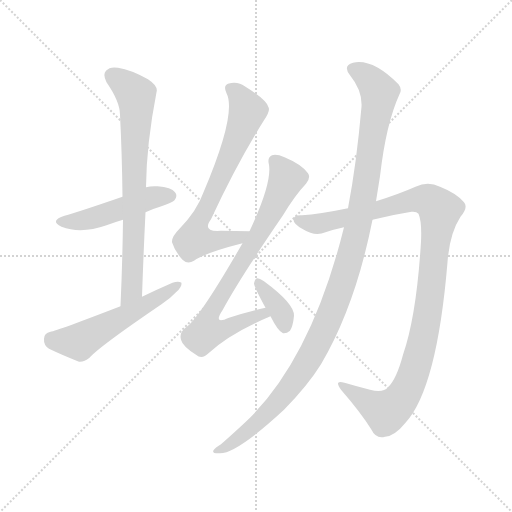
t = 0.00 s
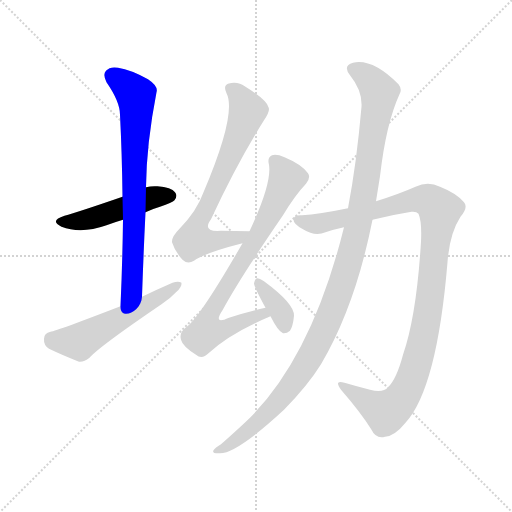
t = 1.35 s
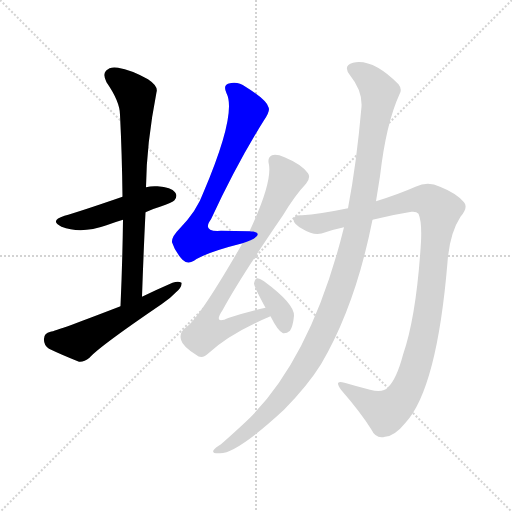
t = 2.69 s
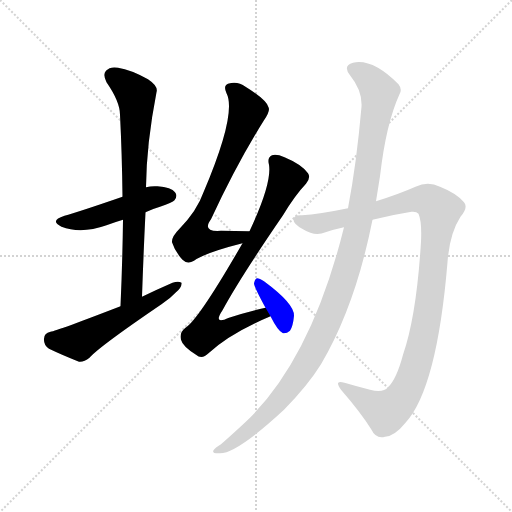
t = 4.04 s
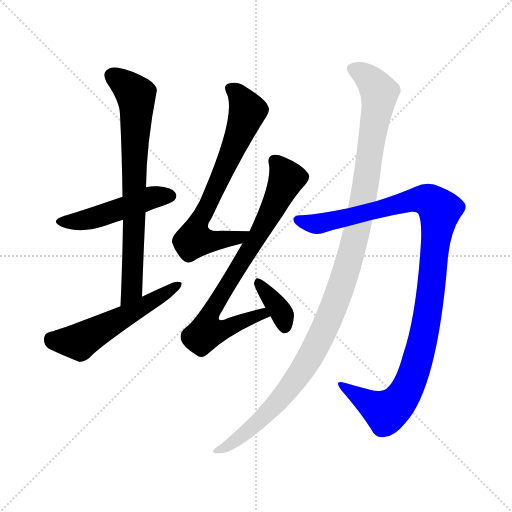
t = 5.38 s
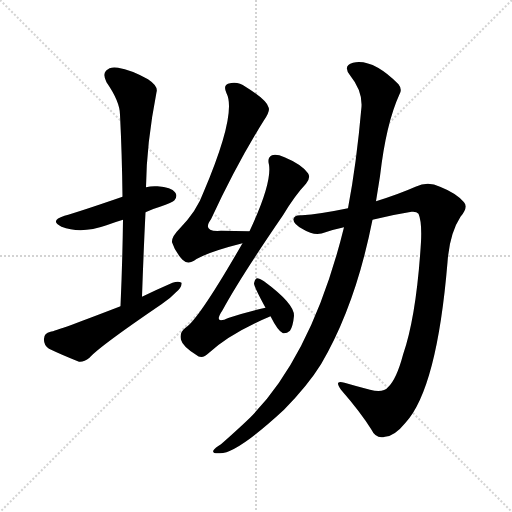
t = 6.73 s

The animated SVG that drew these frames (rendered in a browser with its animation timeline set to each time). Animation: 8 CSS @keyframes rules; one cycle of 6.73 s.

<svg version="1.1" viewBox="0 0 1024 1024" xmlns="http://www.w3.org/2000/svg">
  <g stroke="lightgray" stroke-dasharray="1,1" stroke-width="1" transform="scale(4, 4)">
    <line x1="0" y1="0" x2="256" y2="256"></line>
    <line x1="256" y1="0" x2="0" y2="256"></line>
    <line x1="128" y1="0" x2="128" y2="256"></line>
    <line x1="0" y1="128" x2="256" y2="128"></line>
  </g>
<g transform="scale(1, -1) translate(0, -900)">
   <style type="text/css">
    @keyframes keyframes0 {
      from {
       stroke: blue;
       stroke-dashoffset: 480;
       stroke-width: 128;
       }
       61% {
       animation-timing-function: step-end;
       stroke: blue;
       stroke-dashoffset: 0;
       stroke-width: 128;
       }
       to {
       stroke: black;
       stroke-width: 1024;
       }
       }
       #make-me-a-hanzi-animation-0 {
         animation: keyframes0 0.640625s both;
         animation-delay: 0.000000s;
         animation-timing-function: linear;
       }
    @keyframes keyframes1 {
      from {
       stroke: blue;
       stroke-dashoffset: 737;
       stroke-width: 128;
       }
       71% {
       animation-timing-function: step-end;
       stroke: blue;
       stroke-dashoffset: 0;
       stroke-width: 128;
       }
       to {
       stroke: black;
       stroke-width: 1024;
       }
       }
       #make-me-a-hanzi-animation-1 {
         animation: keyframes1 0.849772s both;
         animation-delay: 0.640625s;
         animation-timing-function: linear;
       }
    @keyframes keyframes2 {
      from {
       stroke: blue;
       stroke-dashoffset: 543;
       stroke-width: 128;
       }
       64% {
       animation-timing-function: step-end;
       stroke: blue;
       stroke-dashoffset: 0;
       stroke-width: 128;
       }
       to {
       stroke: black;
       stroke-width: 1024;
       }
       }
       #make-me-a-hanzi-animation-2 {
         animation: keyframes2 0.691895s both;
         animation-delay: 1.490397s;
         animation-timing-function: linear;
       }
    @keyframes keyframes3 {
      from {
       stroke: blue;
       stroke-dashoffset: 696;
       stroke-width: 128;
       }
       69% {
       animation-timing-function: step-end;
       stroke: blue;
       stroke-dashoffset: 0;
       stroke-width: 128;
       }
       to {
       stroke: black;
       stroke-width: 1024;
       }
       }
       #make-me-a-hanzi-animation-3 {
         animation: keyframes3 0.816406s both;
         animation-delay: 2.182292s;
         animation-timing-function: linear;
       }
    @keyframes keyframes4 {
      from {
       stroke: blue;
       stroke-dashoffset: 772;
       stroke-width: 128;
       }
       72% {
       animation-timing-function: step-end;
       stroke: blue;
       stroke-dashoffset: 0;
       stroke-width: 128;
       }
       to {
       stroke: black;
       stroke-width: 1024;
       }
       }
       #make-me-a-hanzi-animation-4 {
         animation: keyframes4 0.878255s both;
         animation-delay: 2.998698s;
         animation-timing-function: linear;
       }
    @keyframes keyframes5 {
      from {
       stroke: blue;
       stroke-dashoffset: 361;
       stroke-width: 128;
       }
       54% {
       animation-timing-function: step-end;
       stroke: blue;
       stroke-dashoffset: 0;
       stroke-width: 128;
       }
       to {
       stroke: black;
       stroke-width: 1024;
       }
       }
       #make-me-a-hanzi-animation-5 {
         animation: keyframes5 0.543783s both;
         animation-delay: 3.876953s;
         animation-timing-function: linear;
       }
    @keyframes keyframes6 {
      from {
       stroke: blue;
       stroke-dashoffset: 1073;
       stroke-width: 128;
       }
       78% {
       animation-timing-function: step-end;
       stroke: blue;
       stroke-dashoffset: 0;
       stroke-width: 128;
       }
       to {
       stroke: black;
       stroke-width: 1024;
       }
       }
       #make-me-a-hanzi-animation-6 {
         animation: keyframes6 1.123210s both;
         animation-delay: 4.420736s;
         animation-timing-function: linear;
       }
    @keyframes keyframes7 {
      from {
       stroke: blue;
       stroke-dashoffset: 1145;
       stroke-width: 128;
       }
       79% {
       animation-timing-function: step-end;
       stroke: blue;
       stroke-dashoffset: 0;
       stroke-width: 128;
       }
       to {
       stroke: black;
       stroke-width: 1024;
       }
       }
       #make-me-a-hanzi-animation-7 {
         animation: keyframes7 1.181803s both;
         animation-delay: 5.543945s;
         animation-timing-function: linear;
       }
</style>
<path d="M 291.0 475.5 Q 303.0 481.5 320.0 486.5 Q 345.0 495.5 349.0 499.5 Q 356.0 508.5 350.0 515.5 Q 343.0 525.5 315.0 527.5 Q 303.0 528.5 292.0 525.5 L 245.0 506.5 Q 155.0 475.5 129.0 468.5 Q 98.0 458.5 123.0 446.5 Q 162.0 431.5 213.0 449.5 Q 229.0 455.5 246.0 460.5 L 291.0 475.5 Z" fill="lightgray"></path> 
<path d="M 284.0 306.5 Q 287.0 394.5 291.0 475.5 L 292.0 525.5 Q 293.0 613.5 313.0 715.5 Q 317.0 727.5 296.0 741.5 Q 262.0 760.5 236.0 764.5 Q 220.0 767.5 212.0 758.5 Q 205.0 751.5 213.0 735.5 Q 240.0 696.5 240.0 670.5 Q 244.0 591.5 245.0 506.5 L 246.0 460.5 Q 245.0 378.5 241.0 287.5 C 240.0 257.5 283.0 276.5 284.0 306.5 Z" fill="lightgray"></path> 
<path d="M 241.0 287.5 Q 114.0 238.5 101.0 236.5 Q 88.0 233.5 88.0 222.5 Q 87.0 209.5 98.0 202.5 Q 123.0 190.5 158.0 176.5 Q 168.0 175.5 179.0 184.5 Q 198.0 206.5 323.0 291.5 Q 341.0 303.5 352.0 315.5 Q 364.0 325.5 363.0 334.5 Q 357.0 338.5 345.0 334.5 Q 315.0 321.5 284.0 306.5 L 241.0 287.5 Z" fill="lightgray"></path> 
<path d="M 499.0 437.5 Q 468.0 438.5 442.0 438.5 Q 403.0 435.5 422.0 461.5 Q 474.0 573.5 528.0 659.5 Q 541.0 678.5 537.0 685.5 Q 533.0 700.5 491.0 726.5 Q 475.0 738.5 456.0 732.5 Q 446.0 728.5 453.0 713.5 Q 474.0 673.5 407.0 515.5 Q 394.0 478.5 359.0 442.5 Q 343.0 426.5 344.0 415.5 Q 350.0 396.5 365.0 380.5 Q 375.0 370.5 388.0 378.5 Q 410.0 394.5 485.0 413.5 C 514.0 421.5 529.0 436.5 499.0 437.5 Z" fill="lightgray"></path> 
<path d="M 531.0 284.5 Q 497.0 277.5 458.0 264.5 Q 425.0 249.5 445.0 279.5 Q 479.0 342.5 566.0 469.5 Q 590.0 509.5 612.0 532.5 Q 622.0 544.5 616.0 553.5 Q 603.0 571.5 569.0 585.5 Q 553.0 592.5 544.0 589.5 Q 534.0 585.5 538.0 570.5 Q 544.0 533.5 499.0 437.5 L 485.0 413.5 Q 397.0 260.5 371.0 244.5 Q 358.0 234.5 362.0 220.5 Q 365.0 207.5 392.0 190.5 Q 404.0 180.5 417.0 193.5 Q 460.0 233.5 541.0 267.5 C 569.0 279.5 560.0 291.5 531.0 284.5 Z" fill="lightgray"></path> 
<path d="M 541.0 267.5 Q 556.0 237.5 566.0 233.5 Q 573.0 232.5 580.0 238.5 Q 586.0 247.5 588.0 268.5 Q 589.0 292.5 528.0 337.5 Q 519.0 343.5 514.0 343.5 Q 510.0 342.5 508.0 333.5 Q 508.0 326.5 531.0 284.5 L 541.0 267.5 Z" fill="lightgray"></path> 
<path d="M 745.0 460.5 Q 785.0 470.5 823.0 476.5 Q 833.0 477.5 837.0 472.5 Q 844.0 456.5 842.0 416.5 Q 833.0 268.5 806.0 190.5 Q 793.0 141.5 776.0 125.5 Q 766.0 113.5 740.0 120.5 Q 713.0 127.5 689.0 134.5 Q 667.0 141.5 682.0 120.5 Q 722.0 74.5 743.0 40.5 Q 752.0 21.5 770.0 26.5 Q 789.0 27.5 811.0 54.5 Q 874.0 123.5 895.0 375.5 Q 899.0 432.5 921.0 466.5 Q 937.0 485.5 928.0 495.5 Q 913.0 513.5 880.0 526.5 Q 856.0 538.5 831.0 526.5 Q 797.0 511.5 752.0 497.5 L 696.0 483.5 Q 638.0 471.5 604.0 469.5 Q 588.0 470.5 587.0 461.5 Q 586.0 452.5 606.0 441.5 Q 630.0 426.5 651.0 435.5 Q 669.0 441.5 688.0 445.5 L 745.0 460.5 Z" fill="lightgray"></path> 
<path d="M 688.0 445.5 Q 625.0 190.5 500.0 64.5 Q 475.0 40.5 442.0 11.5 Q 430.0 4.5 427.0 -0.5 Q 423.0 -7.5 440.0 -6.5 Q 474.0 -6.5 568.0 80.5 Q 616.0 129.5 642.0 171.5 Q 711.0 288.5 745.0 460.5 L 752.0 497.5 Q 756.0 522.5 760.0 547.5 Q 772.0 652.5 799.0 711.5 Q 805.0 721.5 797.0 731.5 Q 745.0 783.5 706.0 774.5 Q 685.0 768.5 700.0 749.5 Q 725.0 718.5 723.0 686.5 Q 713.0 572.5 696.0 483.5 L 688.0 445.5 Z" fill="lightgray"></path> 
      <clipPath id="make-me-a-hanzi-clip-0">
      <path d="M 291.0 475.5 Q 303.0 481.5 320.0 486.5 Q 345.0 495.5 349.0 499.5 Q 356.0 508.5 350.0 515.5 Q 343.0 525.5 315.0 527.5 Q 303.0 528.5 292.0 525.5 L 245.0 506.5 Q 155.0 475.5 129.0 468.5 Q 98.0 458.5 123.0 446.5 Q 162.0 431.5 213.0 449.5 Q 229.0 455.5 246.0 460.5 L 291.0 475.5 Z" fill="lightgray"></path>
      </clipPath>
      <path clip-path="url(#make-me-a-hanzi-clip-0)" d="M 124.0 458.5 L 184.0 463.5 L 295.0 502.5 L 341.0 508.5 " fill="none" id="make-me-a-hanzi-animation-0" stroke-dasharray="352 704" stroke-linecap="round"></path>

      <clipPath id="make-me-a-hanzi-clip-1">
      <path d="M 284.0 306.5 Q 287.0 394.5 291.0 475.5 L 292.0 525.5 Q 293.0 613.5 313.0 715.5 Q 317.0 727.5 296.0 741.5 Q 262.0 760.5 236.0 764.5 Q 220.0 767.5 212.0 758.5 Q 205.0 751.5 213.0 735.5 Q 240.0 696.5 240.0 670.5 Q 244.0 591.5 245.0 506.5 L 246.0 460.5 Q 245.0 378.5 241.0 287.5 C 240.0 257.5 283.0 276.5 284.0 306.5 Z" fill="lightgray"></path>
      </clipPath>
      <path clip-path="url(#make-me-a-hanzi-clip-1)" d="M 225.0 748.5 L 272.0 710.5 L 273.0 696.5 L 264.0 320.5 L 246.0 295.5 " fill="none" id="make-me-a-hanzi-animation-1" stroke-dasharray="609 1218" stroke-linecap="round"></path>

      <clipPath id="make-me-a-hanzi-clip-2">
      <path d="M 241.0 287.5 Q 114.0 238.5 101.0 236.5 Q 88.0 233.5 88.0 222.5 Q 87.0 209.5 98.0 202.5 Q 123.0 190.5 158.0 176.5 Q 168.0 175.5 179.0 184.5 Q 198.0 206.5 323.0 291.5 Q 341.0 303.5 352.0 315.5 Q 364.0 325.5 363.0 334.5 Q 357.0 338.5 345.0 334.5 Q 315.0 321.5 284.0 306.5 L 241.0 287.5 Z" fill="lightgray"></path>
      </clipPath>
      <path clip-path="url(#make-me-a-hanzi-clip-2)" d="M 102.0 222.5 L 158.0 216.5 L 358.0 330.5 " fill="none" id="make-me-a-hanzi-animation-2" stroke-dasharray="415 830" stroke-linecap="round"></path>

      <clipPath id="make-me-a-hanzi-clip-3">
      <path d="M 499.0 437.5 Q 468.0 438.5 442.0 438.5 Q 403.0 435.5 422.0 461.5 Q 474.0 573.5 528.0 659.5 Q 541.0 678.5 537.0 685.5 Q 533.0 700.5 491.0 726.5 Q 475.0 738.5 456.0 732.5 Q 446.0 728.5 453.0 713.5 Q 474.0 673.5 407.0 515.5 Q 394.0 478.5 359.0 442.5 Q 343.0 426.5 344.0 415.5 Q 350.0 396.5 365.0 380.5 Q 375.0 370.5 388.0 378.5 Q 410.0 394.5 485.0 413.5 C 514.0 421.5 529.0 436.5 499.0 437.5 Z" fill="lightgray"></path>
      </clipPath>
      <path clip-path="url(#make-me-a-hanzi-clip-3)" d="M 462.0 721.5 L 487.0 695.5 L 494.0 672.5 L 437.0 534.5 L 393.0 445.5 L 388.0 420.5 L 472.0 422.5 L 491.0 433.5 " fill="none" id="make-me-a-hanzi-animation-3" stroke-dasharray="568 1136" stroke-linecap="round"></path>

      <clipPath id="make-me-a-hanzi-clip-4">
      <path d="M 531.0 284.5 Q 497.0 277.5 458.0 264.5 Q 425.0 249.5 445.0 279.5 Q 479.0 342.5 566.0 469.5 Q 590.0 509.5 612.0 532.5 Q 622.0 544.5 616.0 553.5 Q 603.0 571.5 569.0 585.5 Q 553.0 592.5 544.0 589.5 Q 534.0 585.5 538.0 570.5 Q 544.0 533.5 499.0 437.5 L 485.0 413.5 Q 397.0 260.5 371.0 244.5 Q 358.0 234.5 362.0 220.5 Q 365.0 207.5 392.0 190.5 Q 404.0 180.5 417.0 193.5 Q 460.0 233.5 541.0 267.5 C 569.0 279.5 560.0 291.5 531.0 284.5 Z" fill="lightgray"></path>
      </clipPath>
      <path clip-path="url(#make-me-a-hanzi-clip-4)" d="M 550.0 577.5 L 566.0 558.5 L 572.0 538.5 L 532.0 456.5 L 427.0 285.5 L 415.0 258.5 L 413.0 236.5 L 440.0 238.5 L 525.0 272.5 L 532.0 267.5 " fill="none" id="make-me-a-hanzi-animation-4" stroke-dasharray="644 1288" stroke-linecap="round"></path>

      <clipPath id="make-me-a-hanzi-clip-5">
      <path d="M 541.0 267.5 Q 556.0 237.5 566.0 233.5 Q 573.0 232.5 580.0 238.5 Q 586.0 247.5 588.0 268.5 Q 589.0 292.5 528.0 337.5 Q 519.0 343.5 514.0 343.5 Q 510.0 342.5 508.0 333.5 Q 508.0 326.5 531.0 284.5 L 541.0 267.5 Z" fill="lightgray"></path>
      </clipPath>
      <path clip-path="url(#make-me-a-hanzi-clip-5)" d="M 518.0 334.5 L 560.0 279.5 L 570.0 245.5 " fill="none" id="make-me-a-hanzi-animation-5" stroke-dasharray="233 466" stroke-linecap="round"></path>

      <clipPath id="make-me-a-hanzi-clip-6">
      <path d="M 745.0 460.5 Q 785.0 470.5 823.0 476.5 Q 833.0 477.5 837.0 472.5 Q 844.0 456.5 842.0 416.5 Q 833.0 268.5 806.0 190.5 Q 793.0 141.5 776.0 125.5 Q 766.0 113.5 740.0 120.5 Q 713.0 127.5 689.0 134.5 Q 667.0 141.5 682.0 120.5 Q 722.0 74.5 743.0 40.5 Q 752.0 21.5 770.0 26.5 Q 789.0 27.5 811.0 54.5 Q 874.0 123.5 895.0 375.5 Q 899.0 432.5 921.0 466.5 Q 937.0 485.5 928.0 495.5 Q 913.0 513.5 880.0 526.5 Q 856.0 538.5 831.0 526.5 Q 797.0 511.5 752.0 497.5 L 696.0 483.5 Q 638.0 471.5 604.0 469.5 Q 588.0 470.5 587.0 461.5 Q 586.0 452.5 606.0 441.5 Q 630.0 426.5 651.0 435.5 Q 669.0 441.5 688.0 445.5 L 745.0 460.5 Z" fill="lightgray"></path>
      </clipPath>
      <path clip-path="url(#make-me-a-hanzi-clip-6)" d="M 596.0 459.5 L 632.0 451.5 L 821.0 499.5 L 853.0 500.5 L 879.0 479.5 L 854.0 260.5 L 839.0 191.5 L 811.0 116.5 L 789.0 87.5 L 772.0 76.5 L 693.0 123.5 " fill="none" id="make-me-a-hanzi-animation-6" stroke-dasharray="945 1890" stroke-linecap="round"></path>

      <clipPath id="make-me-a-hanzi-clip-7">
      <path d="M 688.0 445.5 Q 625.0 190.5 500.0 64.5 Q 475.0 40.5 442.0 11.5 Q 430.0 4.5 427.0 -0.5 Q 423.0 -7.5 440.0 -6.5 Q 474.0 -6.5 568.0 80.5 Q 616.0 129.5 642.0 171.5 Q 711.0 288.5 745.0 460.5 L 752.0 497.5 Q 756.0 522.5 760.0 547.5 Q 772.0 652.5 799.0 711.5 Q 805.0 721.5 797.0 731.5 Q 745.0 783.5 706.0 774.5 Q 685.0 768.5 700.0 749.5 Q 725.0 718.5 723.0 686.5 Q 713.0 572.5 696.0 483.5 L 688.0 445.5 Z" fill="lightgray"></path>
      </clipPath>
      <path clip-path="url(#make-me-a-hanzi-clip-7)" d="M 707.0 761.5 L 737.0 743.5 L 754.0 723.5 L 758.0 707.5 L 715.0 440.5 L 674.0 304.5 L 629.0 201.5 L 570.0 112.5 L 501.0 41.5 L 434.0 -2.5 " fill="none" id="make-me-a-hanzi-animation-7" stroke-dasharray="1017 2034" stroke-linecap="round"></path>

</g>
</svg>
